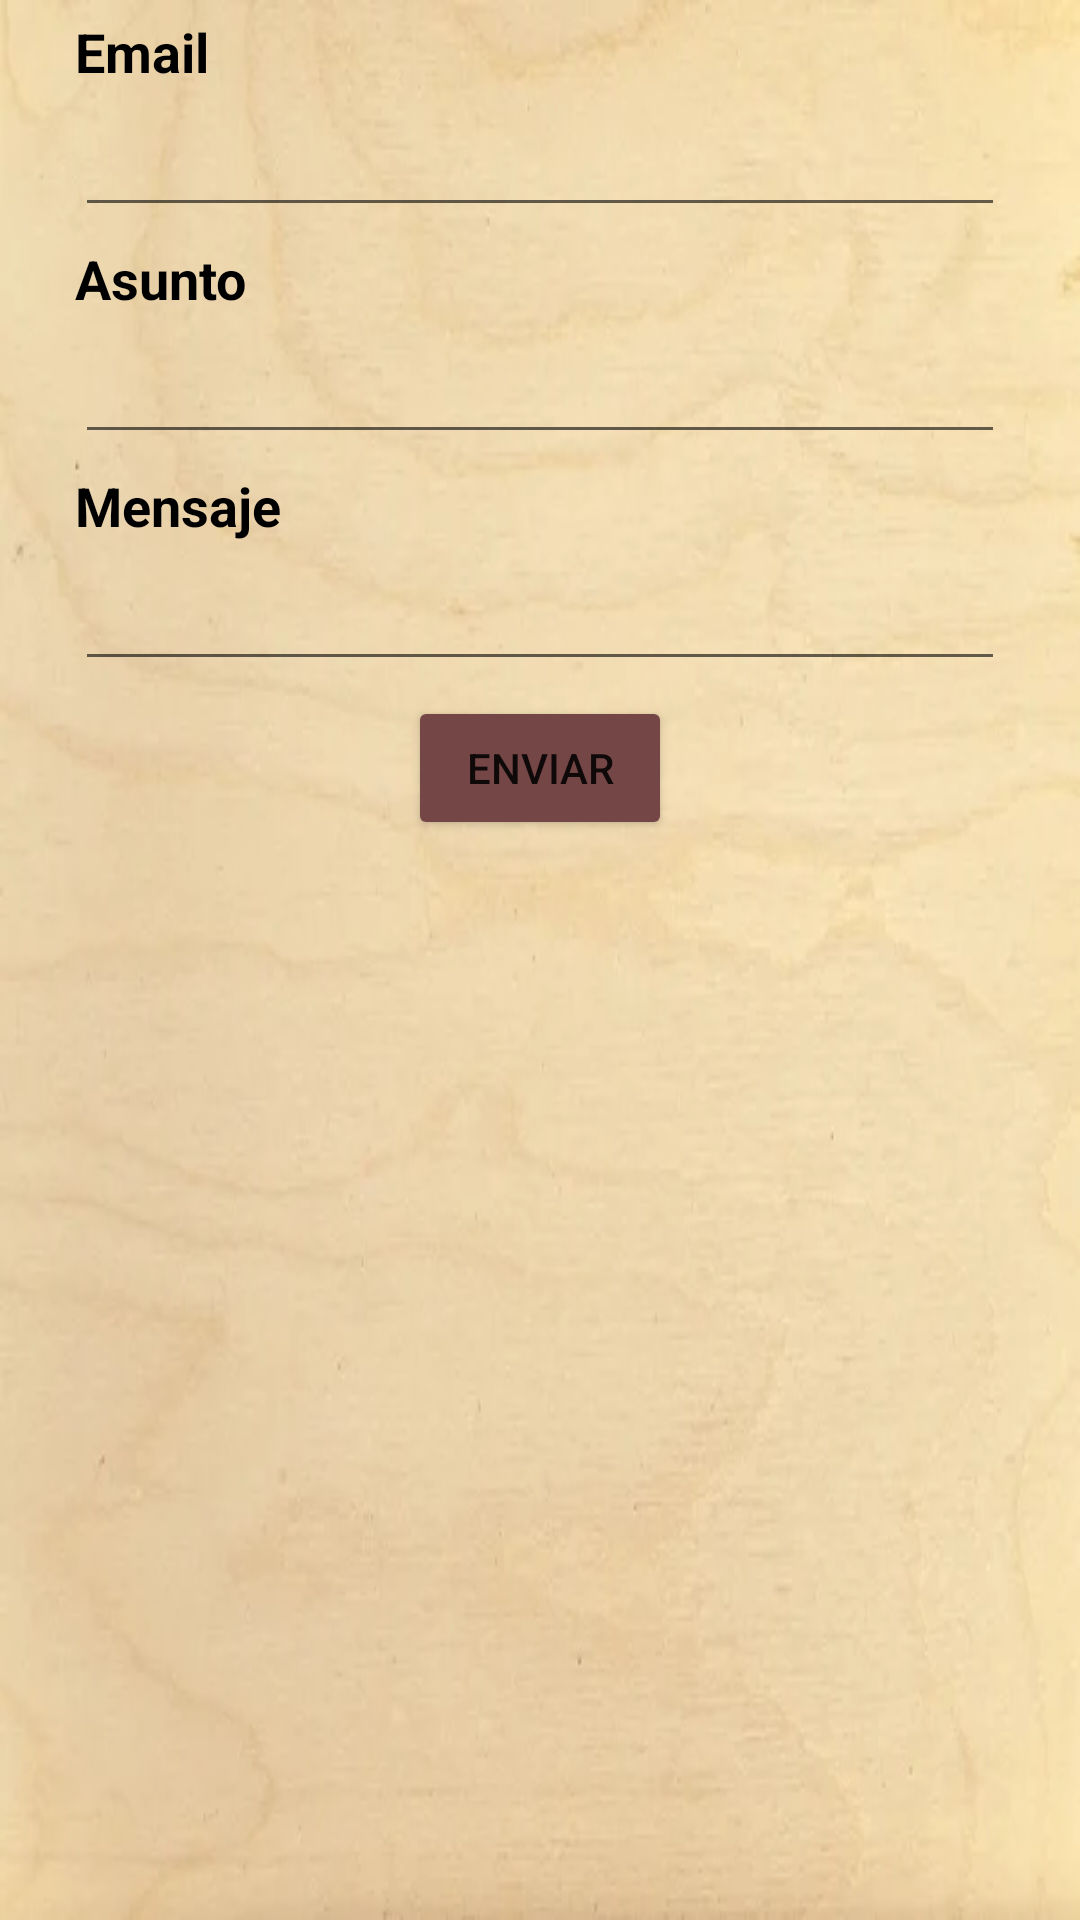

Android layout source for this screen:
<!-- AndroidManifest.xml: application theme Theme.AppBar -->
<!-- res/layout/activity_email_principal.xml -->
<?xml version="1.0" encoding="utf-8"?>
<androidx.constraintlayout.widget.ConstraintLayout xmlns:android="http://schemas.android.com/apk/res/android"
    xmlns:app="http://schemas.android.com/apk/res-auto"
    xmlns:tools="http://schemas.android.com/tools"
    android:layout_width="match_parent"
    android:layout_height="match_parent"
    android:background="@drawable/fondo"
    tools:context=".email.EmailPrincipalActivity">

    <TextView
        android:id="@+id/tv_email"
        android:layout_width="wrap_content"
        android:layout_height="wrap_content"
        android:layout_marginStart="25dp"
        android:layout_marginTop="5dp"
        android:text="@string/email"
        android:textColor="@color/black"
        android:textSize="18sp"
        android:textStyle="bold"
        app:layout_constraintStart_toStartOf="parent"
        app:layout_constraintTop_toTopOf="parent" />

    <EditText
        android:id="@+id/txt_email"
        android:layout_width="0dp"
        android:layout_height="wrap_content"
        android:layout_marginStart="25dp"
        android:layout_marginTop="5dp"
        android:layout_marginEnd="25dp"
        android:ems="10"
        android:inputType="textPersonName"
        app:layout_constraintEnd_toEndOf="parent"
        app:layout_constraintHorizontal_bias="0.5"
        app:layout_constraintStart_toStartOf="parent"
        app:layout_constraintTop_toBottomOf="@+id/tv_email" />

    <TextView
        android:id="@+id/tv_asunto"
        android:layout_width="wrap_content"
        android:layout_height="wrap_content"
        android:layout_marginStart="25dp"
        android:layout_marginTop="5dp"
        android:text="@string/asunto"
        android:textColor="@color/black"
        android:textSize="18sp"
        android:textStyle="bold"
        app:layout_constraintStart_toStartOf="parent"
        app:layout_constraintTop_toBottomOf="@+id/txt_email" />

    <EditText
        android:id="@+id/txt_asunto"
        android:layout_width="0dp"
        android:layout_height="wrap_content"
        android:layout_marginStart="25dp"
        android:layout_marginTop="5dp"
        android:layout_marginEnd="25dp"
        android:ems="10"
        android:inputType="textPersonName"
        app:layout_constraintEnd_toEndOf="parent"
        app:layout_constraintHorizontal_bias="0.5"
        app:layout_constraintStart_toStartOf="parent"
        app:layout_constraintTop_toBottomOf="@+id/tv_asunto" />

    <TextView
        android:id="@+id/tv_mensaje"
        android:layout_width="wrap_content"
        android:layout_height="wrap_content"
        android:layout_marginStart="25dp"
        android:layout_marginTop="5dp"
        android:text="@string/mensaje"
        android:textColor="@color/black"
        android:textSize="18sp"
        android:textStyle="bold"
        app:layout_constraintStart_toStartOf="parent"
        app:layout_constraintTop_toBottomOf="@+id/txt_asunto" />

    <EditText
        android:id="@+id/txt_mensaje"
        android:layout_width="0dp"
        android:layout_height="wrap_content"
        android:layout_marginStart="25dp"
        android:layout_marginTop="5dp"
        android:layout_marginEnd="25dp"
        android:ems="10"
        android:inputType="textMultiLine"
        app:layout_constraintEnd_toEndOf="parent"
        app:layout_constraintHorizontal_bias="0.5"
        app:layout_constraintStart_toStartOf="parent"
        app:layout_constraintTop_toBottomOf="@+id/tv_mensaje" />

    <Button
        android:id="@+id/btn_enviar_email"
        android:layout_width="wrap_content"
        android:layout_height="wrap_content"
        android:layout_marginTop="5dp"
        android:backgroundTint="@color/botones_principales"
        android:text="@string/btn_enviar"
        app:layout_constraintEnd_toEndOf="parent"
        app:layout_constraintHorizontal_bias="0.5"
        app:layout_constraintStart_toStartOf="parent"
        app:layout_constraintTop_toBottomOf="@+id/txt_mensaje" />

</androidx.constraintlayout.widget.ConstraintLayout>
<!-- resources referenced by this layout -->
<resources>
  <color name="black">#FF000000</color>
  <color name="botones_principales">#754646</color>
  <!-- drawable fondo: jpg bitmap (drawable, 14970 bytes) -->
  <string name="asunto">Asunto</string>
  <string name="btn_enviar">Enviar</string>
  <string name="email">Email</string>
  <string name="mensaje">Mensaje</string>
  <style name="Theme.AppBar" parent="Theme.MaterialComponents.DayNight.DarkActionBar">
          
          <item name="colorPrimary">@color/purple_500</item>
          <item name="colorPrimaryVariant">@color/purple_700</item>
          <item name="colorOnPrimary">@color/white</item>
          
          <item name="colorSecondary">@color/teal_200</item>
          <item name="colorSecondaryVariant">@color/teal_700</item>
          <item name="colorOnSecondary">@color/black</item>
          
          <item name="android:statusBarColor" tools:targetApi="l">?attr/colorPrimaryVariant</item>
          
      </style>
  <color name="purple_500">#FF6200EE</color>
  <color name="purple_700">#FF3700B3</color>
  <color name="white">#FFFFFFFF</color>
  <color name="teal_200">#FF03DAC5</color>
  <color name="teal_700">#FF018786</color>
</resources>
